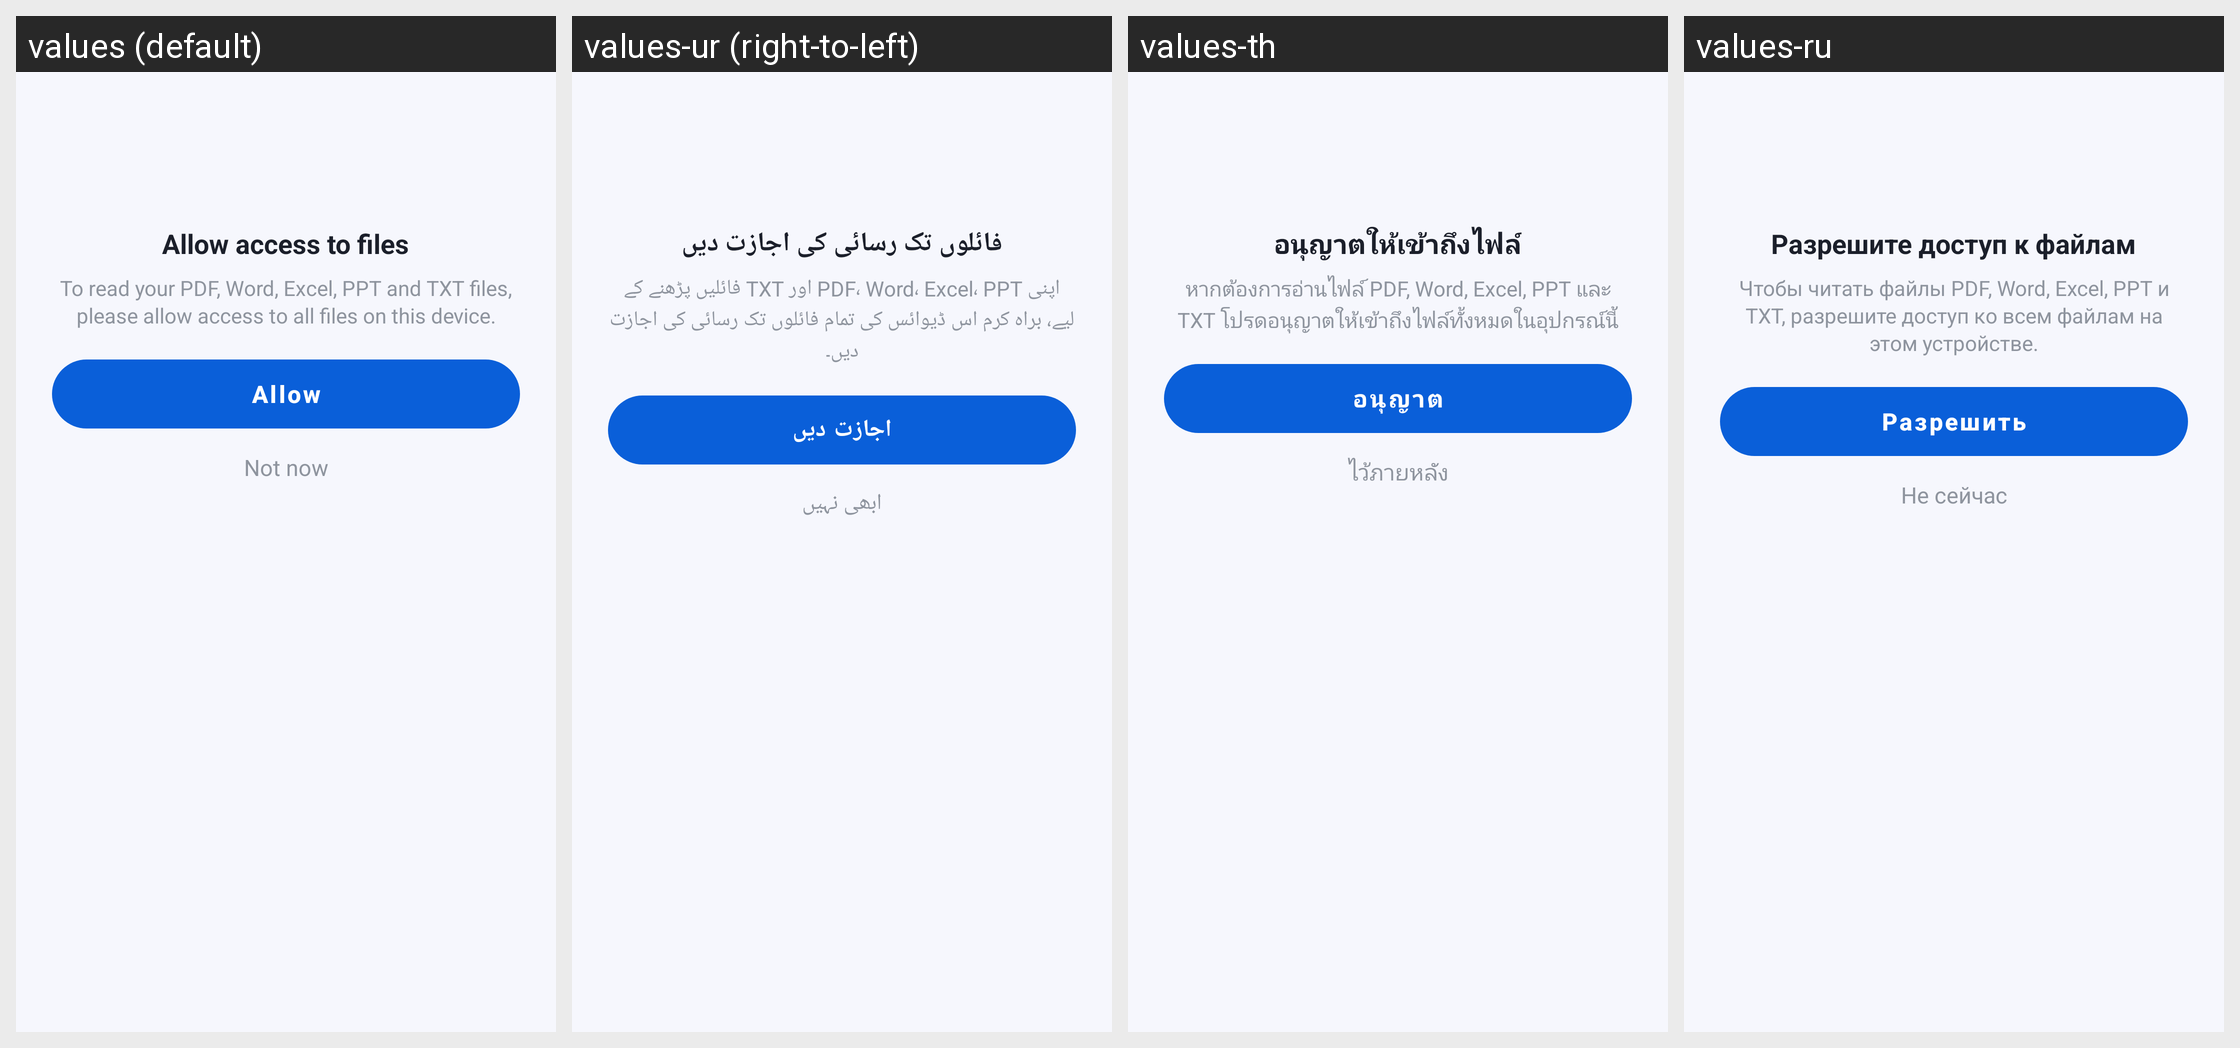

Here is an Android app screen in its default locale and in the app's own translations. Write out the translated-string differences for the strings that appear on this screen.
Android screen res/layout/dialog_permission.xml rendered under 4 locales, left to right: values (default), values-ur (right-to-left), values-th, values-ru. Device: Nexus 5 (rendered at 1080×1920; each locale shown at half size, 540×960, under a caption strip naming it); theme Theme.DocReader.
Other locales in the repository, not shown: values-ar, values-de, values-es, values-fa, values-fr, values-in, values-it, values-ja, values-ko, values-ms, values-pl, values-pt, values-tl, values-tr, values-uk, values-uz, values-vi, values-zh-rCN, values-zh-rTW.
Strings drawn on this screen, with the default value and each locale's value (text and hints the layout hard-codes, and strings that could not be matched under every locale, appear in the picture but are not listed):

permission_title
  values: Allow access to files
  values-ur: فائلوں تک رسائی کی اجازت دیں
  values-th: อนุญาตให้เข้าถึงไฟล์
  values-ru: Разрешите доступ к файлам

permission_message
  values: To read your PDF, Word, Excel, PPT and TXT files, please allow access to all files on this device.
  values-ur: اپنی PDF، Word، Excel، PPT اور TXT فائلیں پڑھنے کے لیے، براہ کرم اس ڈیوائس کی تمام فائلوں تک رسائی کی اجازت دیں۔
  values-th: หากต้องการอ่านไฟล์ PDF, Word, Excel, PPT และ TXT โปรดอนุญาตให้เข้าถึงไฟล์ทั้งหมดในอุปกรณ์นี้
  values-ru: Чтобы читать файлы PDF, Word, Excel, PPT и TXT, разрешите доступ ко всем файлам на этом устройстве.

allow
  values: Allow
  values-ur: اجازت دیں
  values-th: อนุญาต
  values-ru: Разрешить

not_now
  values: Not now
  values-ur: ابھی نہیں
  values-th: ไว้ภายหลัง
  values-ru: Не сейчас
